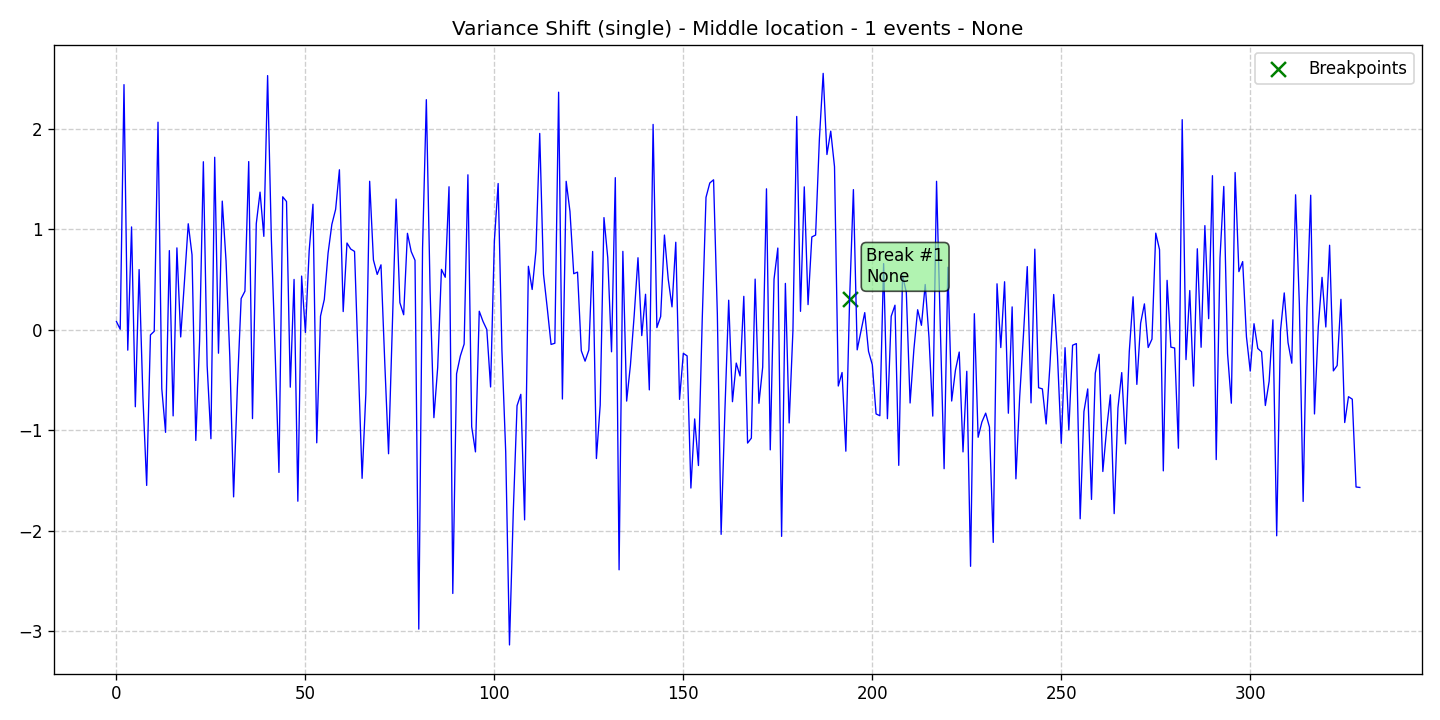

Values plotted in this chart, from the file beside it:
data, stationary, det_lin_up, det_lin_down, det_quad, det_cubic, det_exp, det_damped, stoc_trend, volatility, single_seas, multiple_seas, point_anom_single, point_anom_multi, collect_anom, context_anom, mean_shift, var_shift, trend_shift, date, is_break, is_anomaly, is_multi, location_beginning
0.08085, 0, 0, 0, 0, 0, 0, 0, 0, 0, 0, 0, 0, 0, 0, 0, 0, 1, 0, 2020-01-01, 0, 0, 0, 0
0.003846, 0, 0, 0, 0, 0, 0, 0, 0, 0, 0, 0, 0, 0, 0, 0, 0, 1, 0, 2020-01-02, 0, 0, 0, 0
2.436, 0, 0, 0, 0, 0, 0, 0, 0, 0, 0, 0, 0, 0, 0, 0, 0, 1, 0, 2020-01-03, 0, 0, 0, 0
-0.2041, 0, 0, 0, 0, 0, 0, 0, 0, 0, 0, 0, 0, 0, 0, 0, 0, 1, 0, 2020-01-04, 0, 0, 0, 0
1.021, 0, 0, 0, 0, 0, 0, 0, 0, 0, 0, 0, 0, 0, 0, 0, 0, 1, 0, 2020-01-05, 0, 0, 0, 0
-0.7666, 0, 0, 0, 0, 0, 0, 0, 0, 0, 0, 0, 0, 0, 0, 0, 0, 1, 0, 2020-01-06, 0, 0, 0, 0
0.5973, 0, 0, 0, 0, 0, 0, 0, 0, 0, 0, 0, 0, 0, 0, 0, 0, 1, 0, 2020-01-07, 0, 0, 0, 0
-0.6656, 0, 0, 0, 0, 0, 0, 0, 0, 0, 0, 0, 0, 0, 0, 0, 0, 1, 0, 2020-01-08, 0, 0, 0, 0
-1.549, 0, 0, 0, 0, 0, 0, 0, 0, 0, 0, 0, 0, 0, 0, 0, 0, 1, 0, 2020-01-09, 0, 0, 0, 0
-0.05224, 0, 0, 0, 0, 0, 0, 0, 0, 0, 0, 0, 0, 0, 0, 0, 0, 1, 0, 2020-01-10, 0, 0, 0, 0
-0.01635, 0, 0, 0, 0, 0, 0, 0, 0, 0, 0, 0, 0, 0, 0, 0, 0, 1, 0, 2020-01-11, 0, 0, 0, 0
2.063, 0, 0, 0, 0, 0, 0, 0, 0, 0, 0, 0, 0, 0, 0, 0, 0, 1, 0, 2020-01-12, 0, 0, 0, 0
-0.587, 0, 0, 0, 0, 0, 0, 0, 0, 0, 0, 0, 0, 0, 0, 0, 0, 1, 0, 2020-01-13, 0, 0, 0, 0
-1.021, 0, 0, 0, 0, 0, 0, 0, 0, 0, 0, 0, 0, 0, 0, 0, 0, 1, 0, 2020-01-14, 0, 0, 0, 0
0.786, 0, 0, 0, 0, 0, 0, 0, 0, 0, 0, 0, 0, 0, 0, 0, 0, 1, 0, 2020-01-15, 0, 0, 0, 0
-0.8575, 0, 0, 0, 0, 0, 0, 0, 0, 0, 0, 0, 0, 0, 0, 0, 0, 1, 0, 2020-01-16, 0, 0, 0, 0
0.8131, 0, 0, 0, 0, 0, 0, 0, 0, 0, 0, 0, 0, 0, 0, 0, 0, 1, 0, 2020-01-17, 0, 0, 0, 0
-0.07257, 0, 0, 0, 0, 0, 0, 0, 0, 0, 0, 0, 0, 0, 0, 0, 0, 1, 0, 2020-01-18, 0, 0, 0, 0
0.4808, 0, 0, 0, 0, 0, 0, 0, 0, 0, 0, 0, 0, 0, 0, 0, 0, 1, 0, 2020-01-19, 0, 0, 0, 0
1.053, 0, 0, 0, 0, 0, 0, 0, 0, 0, 0, 0, 0, 0, 0, 0, 0, 1, 0, 2020-01-20, 0, 0, 0, 0
0.7439, 0, 0, 0, 0, 0, 0, 0, 0, 0, 0, 0, 0, 0, 0, 0, 0, 1, 0, 2020-01-21, 0, 0, 0, 0
-1.102, 0, 0, 0, 0, 0, 0, 0, 0, 0, 0, 0, 0, 0, 0, 0, 0, 1, 0, 2020-01-22, 0, 0, 0, 0
-0.1151, 0, 0, 0, 0, 0, 0, 0, 0, 0, 0, 0, 0, 0, 0, 0, 0, 1, 0, 2020-01-23, 0, 0, 0, 0
1.67, 0, 0, 0, 0, 0, 0, 0, 0, 0, 0, 0, 0, 0, 0, 0, 0, 1, 0, 2020-01-24, 0, 0, 0, 0
-0.3571, 0, 0, 0, 0, 0, 0, 0, 0, 0, 0, 0, 0, 0, 0, 0, 0, 1, 0, 2020-01-25, 0, 0, 0, 0
-1.085, 0, 0, 0, 0, 0, 0, 0, 0, 0, 0, 0, 0, 0, 0, 0, 0, 1, 0, 2020-01-26, 0, 0, 0, 0
1.714, 0, 0, 0, 0, 0, 0, 0, 0, 0, 0, 0, 0, 0, 0, 0, 0, 1, 0, 2020-01-27, 0, 0, 0, 0
-0.2342, 0, 0, 0, 0, 0, 0, 0, 0, 0, 0, 0, 0, 0, 0, 0, 0, 1, 0, 2020-01-28, 0, 0, 0, 0
1.278, 0, 0, 0, 0, 0, 0, 0, 0, 0, 0, 0, 0, 0, 0, 0, 0, 1, 0, 2020-01-29, 0, 0, 0, 0
0.6841, 0, 0, 0, 0, 0, 0, 0, 0, 0, 0, 0, 0, 0, 0, 0, 0, 1, 0, 2020-01-30, 0, 0, 0, 0
-0.273, 0, 0, 0, 0, 0, 0, 0, 0, 0, 0, 0, 0, 0, 0, 0, 0, 1, 0, 2020-01-31, 0, 0, 0, 0
-1.663, 0, 0, 0, 0, 0, 0, 0, 0, 0, 0, 0, 0, 0, 0, 0, 0, 1, 0, 2020-02-01, 0, 0, 0, 0
-0.5749, 0, 0, 0, 0, 0, 0, 0, 0, 0, 0, 0, 0, 0, 0, 0, 0, 1, 0, 2020-02-02, 0, 0, 0, 0
0.3096, 0, 0, 0, 0, 0, 0, 0, 0, 0, 0, 0, 0, 0, 0, 0, 0, 1, 0, 2020-02-03, 0, 0, 0, 0
0.3823, 0, 0, 0, 0, 0, 0, 0, 0, 0, 0, 0, 0, 0, 0, 0, 0, 1, 0, 2020-02-04, 0, 0, 0, 0
1.671, 0, 0, 0, 0, 0, 0, 0, 0, 0, 0, 0, 0, 0, 0, 0, 0, 1, 0, 2020-02-05, 0, 0, 0, 0
-0.8845, 0, 0, 0, 0, 0, 0, 0, 0, 0, 0, 0, 0, 0, 0, 0, 0, 1, 0, 2020-02-06, 0, 0, 0, 0
1.054, 0, 0, 0, 0, 0, 0, 0, 0, 0, 0, 0, 0, 0, 0, 0, 0, 1, 0, 2020-02-07, 0, 0, 0, 0
1.367, 0, 0, 0, 0, 0, 0, 0, 0, 0, 0, 0, 0, 0, 0, 0, 0, 1, 0, 2020-02-08, 0, 0, 0, 0
0.9277, 0, 0, 0, 0, 0, 0, 0, 0, 0, 0, 0, 0, 0, 0, 0, 0, 1, 0, 2020-02-09, 0, 0, 0, 0
2.526, 0, 0, 0, 0, 0, 0, 0, 0, 0, 0, 0, 0, 0, 0, 0, 0, 1, 0, 2020-02-10, 0, 0, 0, 0
0.8893, 0, 0, 0, 0, 0, 0, 0, 0, 0, 0, 0, 0, 0, 0, 0, 0, 1, 0, 2020-02-11, 0, 0, 0, 0
-0.232, 0, 0, 0, 0, 0, 0, 0, 0, 0, 0, 0, 0, 0, 0, 0, 0, 1, 0, 2020-02-12, 0, 0, 0, 0
-1.42, 0, 0, 0, 0, 0, 0, 0, 0, 0, 0, 0, 0, 0, 0, 0, 0, 1, 0, 2020-02-13, 0, 0, 0, 0
1.321, 0, 0, 0, 0, 0, 0, 0, 0, 0, 0, 0, 0, 0, 0, 0, 0, 1, 0, 2020-02-14, 0, 0, 0, 0
1.274, 0, 0, 0, 0, 0, 0, 0, 0, 0, 0, 0, 0, 0, 0, 0, 0, 1, 0, 2020-02-15, 0, 0, 0, 0
-0.572, 0, 0, 0, 0, 0, 0, 0, 0, 0, 0, 0, 0, 0, 0, 0, 0, 1, 0, 2020-02-16, 0, 0, 0, 0
0.4994, 0, 0, 0, 0, 0, 0, 0, 0, 0, 0, 0, 0, 0, 0, 0, 0, 1, 0, 2020-02-17, 0, 0, 0, 0
-1.706, 0, 0, 0, 0, 0, 0, 0, 0, 0, 0, 0, 0, 0, 0, 0, 0, 1, 0, 2020-02-18, 0, 0, 0, 0
0.5327, 0, 0, 0, 0, 0, 0, 0, 0, 0, 0, 0, 0, 0, 0, 0, 0, 1, 0, 2020-02-19, 0, 0, 0, 0
-0.02772, 0, 0, 0, 0, 0, 0, 0, 0, 0, 0, 0, 0, 0, 0, 0, 0, 1, 0, 2020-02-20, 0, 0, 0, 0
0.7855, 0, 0, 0, 0, 0, 0, 0, 0, 0, 0, 0, 0, 0, 0, 0, 0, 1, 0, 2020-02-21, 0, 0, 0, 0
1.247, 0, 0, 0, 0, 0, 0, 0, 0, 0, 0, 0, 0, 0, 0, 0, 0, 1, 0, 2020-02-22, 0, 0, 0, 0
-1.125, 0, 0, 0, 0, 0, 0, 0, 0, 0, 0, 0, 0, 0, 0, 0, 0, 1, 0, 2020-02-23, 0, 0, 0, 0
0.135, 0, 0, 0, 0, 0, 0, 0, 0, 0, 0, 0, 0, 0, 0, 0, 0, 1, 0, 2020-02-24, 0, 0, 0, 0
0.3, 0, 0, 0, 0, 0, 0, 0, 0, 0, 0, 0, 0, 0, 0, 0, 0, 1, 0, 2020-02-25, 0, 0, 0, 0
0.761, 0, 0, 0, 0, 0, 0, 0, 0, 0, 0, 0, 0, 0, 0, 0, 0, 1, 0, 2020-02-26, 0, 0, 0, 0
1.047, 0, 0, 0, 0, 0, 0, 0, 0, 0, 0, 0, 0, 0, 0, 0, 0, 1, 0, 2020-02-27, 0, 0, 0, 0
1.196, 0, 0, 0, 0, 0, 0, 0, 0, 0, 0, 0, 0, 0, 0, 0, 0, 1, 0, 2020-02-28, 0, 0, 0, 0
1.59, 0, 0, 0, 0, 0, 0, 0, 0, 0, 0, 0, 0, 0, 0, 0, 0, 1, 0, 2020-02-29, 0, 0, 0, 0
... 270 more rows
